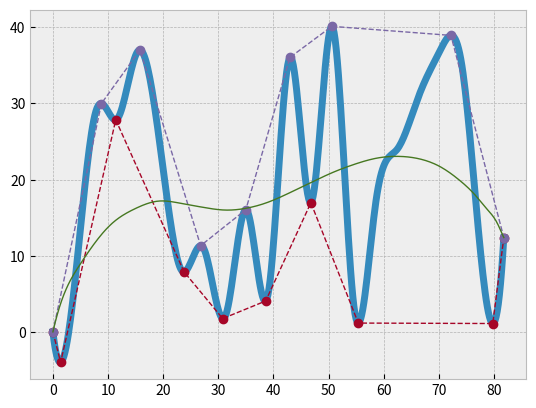

Reproduce this figure in Python.
import numpy as np
import pandas as pd
import matplotlib.pyplot as plt
from random import randint
from scipy.optimize import curve_fit
from scipy.interpolate import make_interp_spline, BSpline
from scipy import interpolate


plt.style.use('bmh')
x = [0]
y= [0]
for i in range(21):
    y.append(randint(1, 40))

x = np.linspace(0, 82, 22)
temp = interpolate.splrep(x, y)
xnew = np.arange(0, 82, 0.2)
ynew = interpolate.splev(xnew, temp)
plt.plot(xnew, ynew,linewidth= 5)

minus_line_y = [0]
minus_line_x = [0]
plus_line_y = [0]
plus_line_x = [0]
i = 2
while i < (len(ynew)):
    if ynew[i - 2] < ynew[i - 1] and ynew[i - 1] > ynew[i]:
        plus_line_y.append(ynew[i - 1])
        plus_line_x.append(xnew[i - 1])
    elif ynew[i - 2] > ynew[i - 1] and ynew[i - 1] < ynew[i]:
        minus_line_y.append(ynew[i - 1])
        minus_line_x.append(xnew[i - 1])
    elif ynew[i - 1] == ynew[i]:
        if ynew[i - 2] > ynew[i - 1]:
            minus_line_y.append(ynew[i - 1])
            minus_line_x.append(xnew[i - 1])
        else:
            plus_line_y.append(ynew[i - 1])
            plus_line_x.append(xnew[i - 1])
    i += 1
minus_line_y.append(ynew[i - 1])
minus_line_x.append(xnew[i - 1])
plus_line_y.append(ynew[i - 1])
plus_line_x.append(xnew[i - 1])
print(minus_line_x,minus_line_y)
print(plus_line_x,plus_line_y)
plt.plot(minus_line_x,minus_line_y,linewidth= 1, linestyle='dashed',marker='o')
plt.plot(plus_line_x,plus_line_y,linewidth= 1, linestyle='dashed',marker='o')
plt.style.use('bmh')
def once (xnew,ynew):
    tao = []
    epsilon = []
    i, k = 3, 0
    tao.append(0)
    epsilon.append(0)
    tao .append((xnew[0] + xnew[1] + xnew[2]) / 3)
    tao .append((xnew[0] + xnew[1] + xnew[2] + xnew[3]) / 4)
    while i < (len(xnew)-3):
        k = (xnew[i-2]+xnew[i-1]+xnew[i]+xnew[i+1]+xnew[i+2])/5
        tao.append(k)
        i += 1
    tao.append((xnew[-4] + xnew[-3] + xnew[-2]+xnew[-1]) / 4)
    tao .append((xnew[-3] + xnew[-2] + xnew[-1]) / 3)
    tao .append((xnew[-2] + xnew[-1]) / 2)

    epsilon.append((ynew[0] + ynew[1] + ynew[2]) / 3)
    epsilon.append((ynew[0] + ynew[1] + ynew[2] + ynew[3]) / 4)
    i=3
    while i < (len(ynew)-3):
        k = (ynew[i-2]+ynew[i-1]+ynew[i]+ynew[i+1]+ynew[i+2])/5
        epsilon.append(k)
        i += 1

    epsilon.append((ynew[-4] + ynew[-3] +ynew[-2]+ynew[-1]) / 4)
    epsilon.append((ynew[-3] + ynew[-2] + ynew[-1]) / 3)
    epsilon.append((ynew[-2] + ynew[-1]) / 2)
    return tao, epsilon

d, f = once(x, y)
d.append(x[-1])
f.append((y[-1]))
r, t = once(d, f)
r.append((r[-1] + xnew[-1]) / 2)
t.append((f[-1] + ynew[-1]) / 2)
v, b = once(r, t)
v.append((v[-1] + xnew[-1]) / 2)
b.append((b[-1] + ynew[-1]) / 2)
p, o = once(v, b)
print(*p,*o , end=',,,')
p.append((p[-1] + xnew[-1]) / 2)
o.append((o[-1] + ynew[-1]) / 2)
p.append(xnew[-1])
o.append(ynew[-1])
temp = interpolate.splrep(p, o)
pnew = np.arange(0, 82, 0.2)
onew = interpolate.splev(pnew, temp)
plt.plot(pnew, onew,linewidth= 1)

maxX = np.max(xnew)
minX = np.min(xnew)
maxY = np.max(ynew)
minY = np.min(ynew)
print('maxX =', maxX, 'maxY =', maxY, 'minX =', minX, 'minY =', minY)
plt.show()

